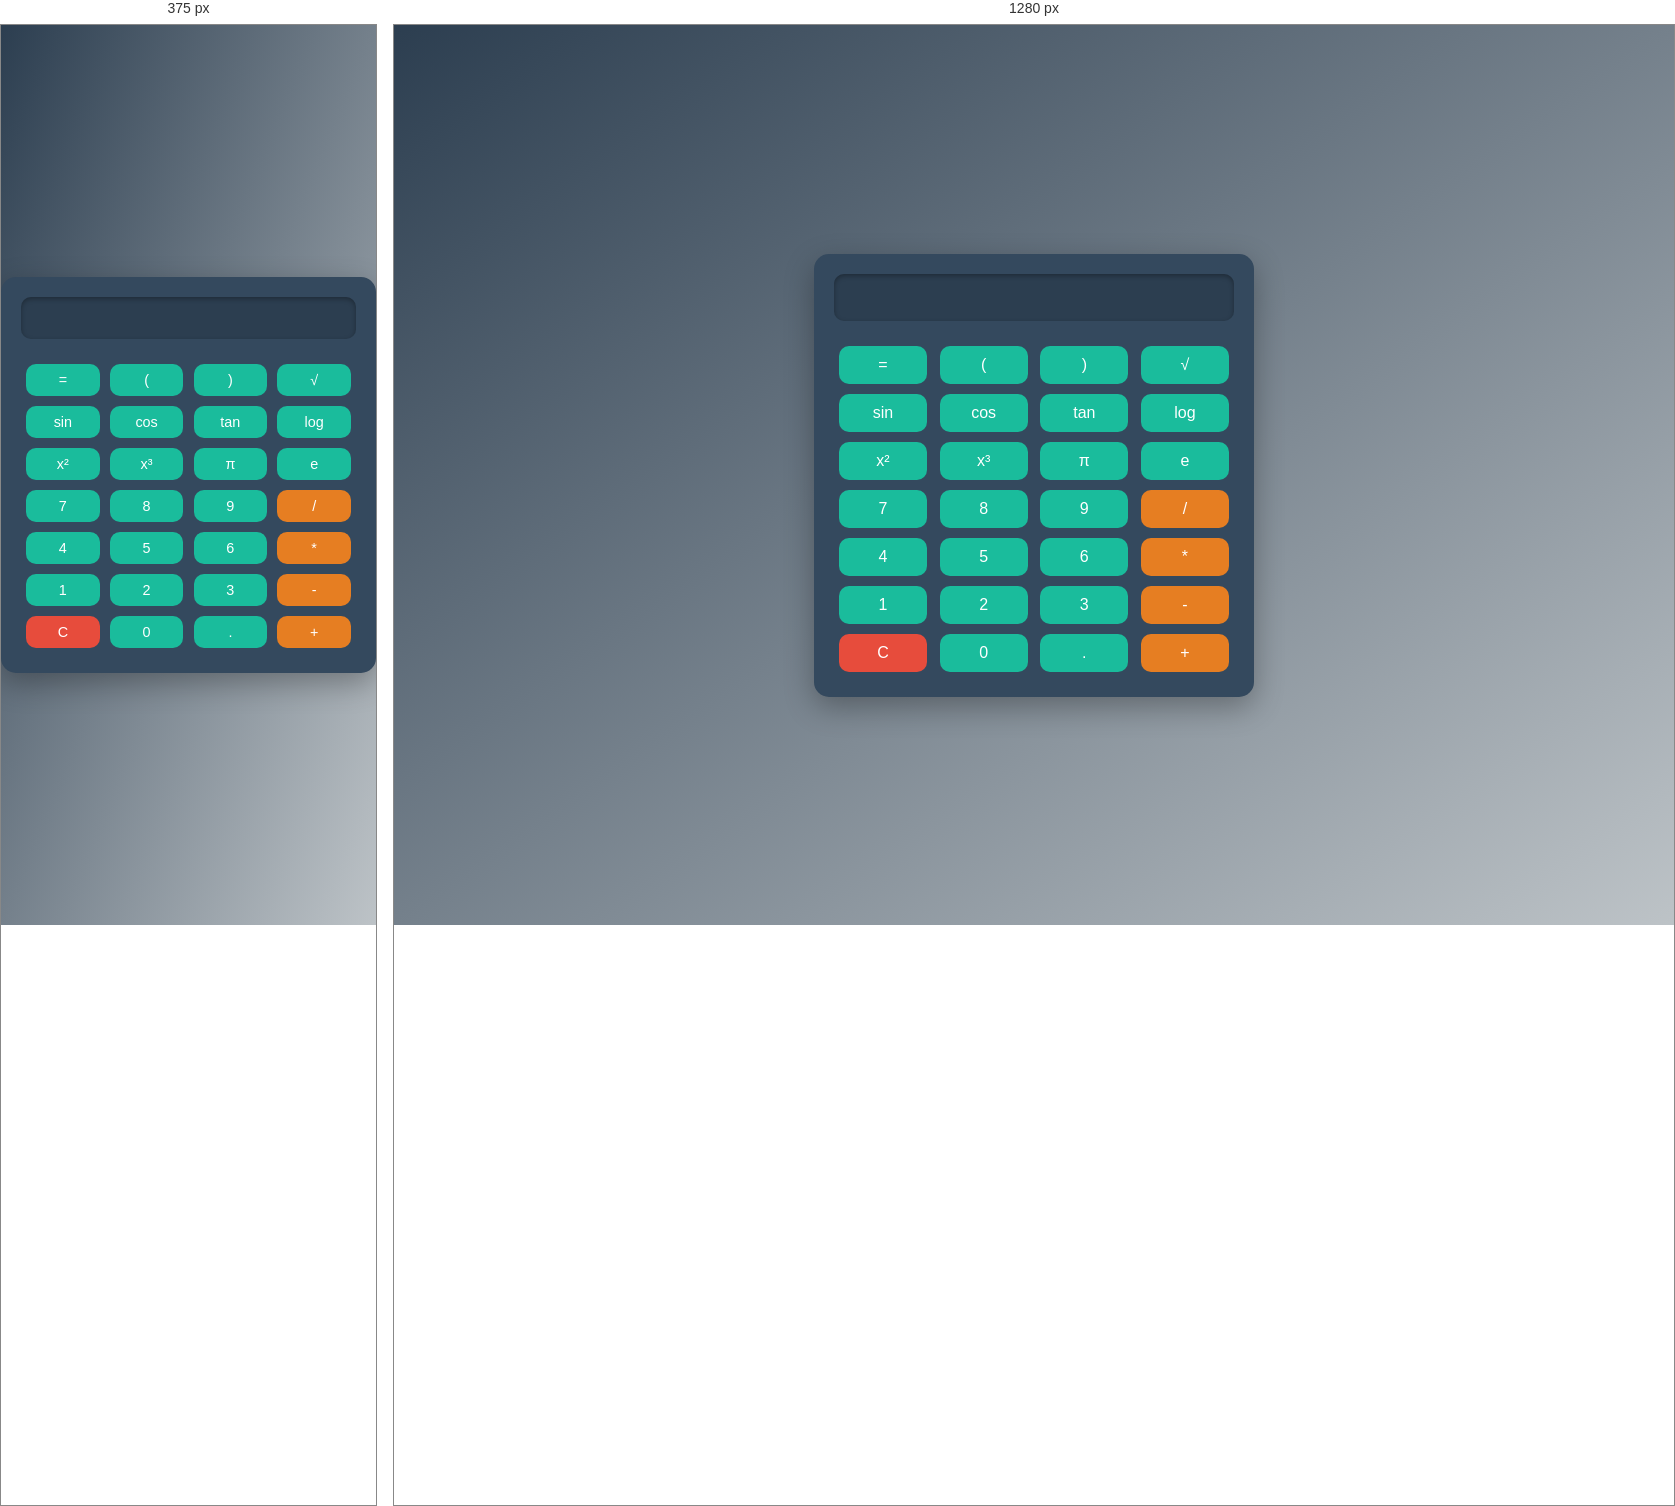
Rendered at 375 px and 1280 px, left to right.

<!-- file: index.html -->
<!DOCTYPE html>
<html lang="en">
<head>
    <meta charset="UTF-8">
    <meta name="viewport" content="width=device-width, initial-scale=1.0">
    <title>Scientific Calculator</title>
    <!-- Linking the external CSS for styling -->
    <link rel="stylesheet" href="styles.css">
</head>
<body>
    <div class="calculator">
        <!-- Display screen where the current input or result is shown -->
        <input type="text" class="display" id="display" disabled>

        <!-- First row of buttons -->
        <div class="row">
            <button class="button" onclick="calculateResult()">=</button> <!-- Equals button -->
            <button class="button" onclick="appendValue('(')">(</button> <!-- Open parenthesis -->
            <button class="button" onclick="appendValue(')')">)</button> <!-- Close parenthesis -->
            <button class="button" onclick="appendValue('Math.sqrt(')">√</button> <!-- Square root -->
        </div>

        <!-- Second row of scientific function buttons -->
        <div class="row">
            <button class="button" onclick="appendValue('Math.sin(')">sin</button> <!-- Sine function -->
            <button class="button" onclick="appendValue('Math.cos(')">cos</button> <!-- Cosine function -->
            <button class="button" onclick="appendValue('Math.tan(')">tan</button> <!-- Tangent function -->
            <button class="button" onclick="appendValue('Math.log(')">log</button> <!-- Logarithm -->
        </div>

        <!-- Third row with power functions and constants -->
        <div class="row">
            <button class="button" onclick="appendValue('**2')">x²</button> <!-- Square -->
            <button class="button" onclick="appendValue('**3')">x³</button> <!-- Cube -->
            <button class="button" onclick="appendValue('Math.PI')">π</button> <!-- Pi constant -->
            <button class="button" onclick="appendValue('Math.E')">e</button> <!-- Euler's constant -->
        </div>

        <!-- Numeric and operator buttons for basic operations -->
        <div class="row">
            <button class="button" onclick="appendValue('7')">7</button>
            <button class="button" onclick="appendValue('8')">8</button>
            <button class="button" onclick="appendValue('9')">9</button>
            <button class="button operator" onclick="appendValue('/')">/</button> <!-- Division -->
        </div>
        <div class="row">
            <button class="button" onclick="appendValue('4')">4</button>
            <button class="button" onclick="appendValue('5')">5</button>
            <button class="button" onclick="appendValue('6')">6</button>
            <button class="button operator" onclick="appendValue('*')">*</button> <!-- Multiplication -->
        </div>
        <div class="row">
            <button class="button" onclick="appendValue('1')">1</button>
            <button class="button" onclick="appendValue('2')">2</button>
            <button class="button" onclick="appendValue('3')">3</button>
            <button class="button operator" onclick="appendValue('-')">-</button> <!-- Subtraction -->
        </div>
        <div class="row">
            <button class="button clear" onclick="clearDisplay()">C</button> <!-- Clear button -->
            <button class="button" onclick="appendValue('0')">0</button>
            <button class="button" onclick="appendValue('.')">.</button> <!-- Decimal point -->
            <button class="button operator" onclick="appendValue('+')">+</button> <!-- Addition -->
        </div>
    </div>
    <!-- Linking the external JavaScript for functionality -->
    <script src="script.js"></script>
</body>
</html>


/* @media block from styles.css */
@media (max-width: 500px) {
    .button {
        font-size: 0.9em;
        padding: 8px;
    }

    .display {
        font-size: 1.2em;
    }
}